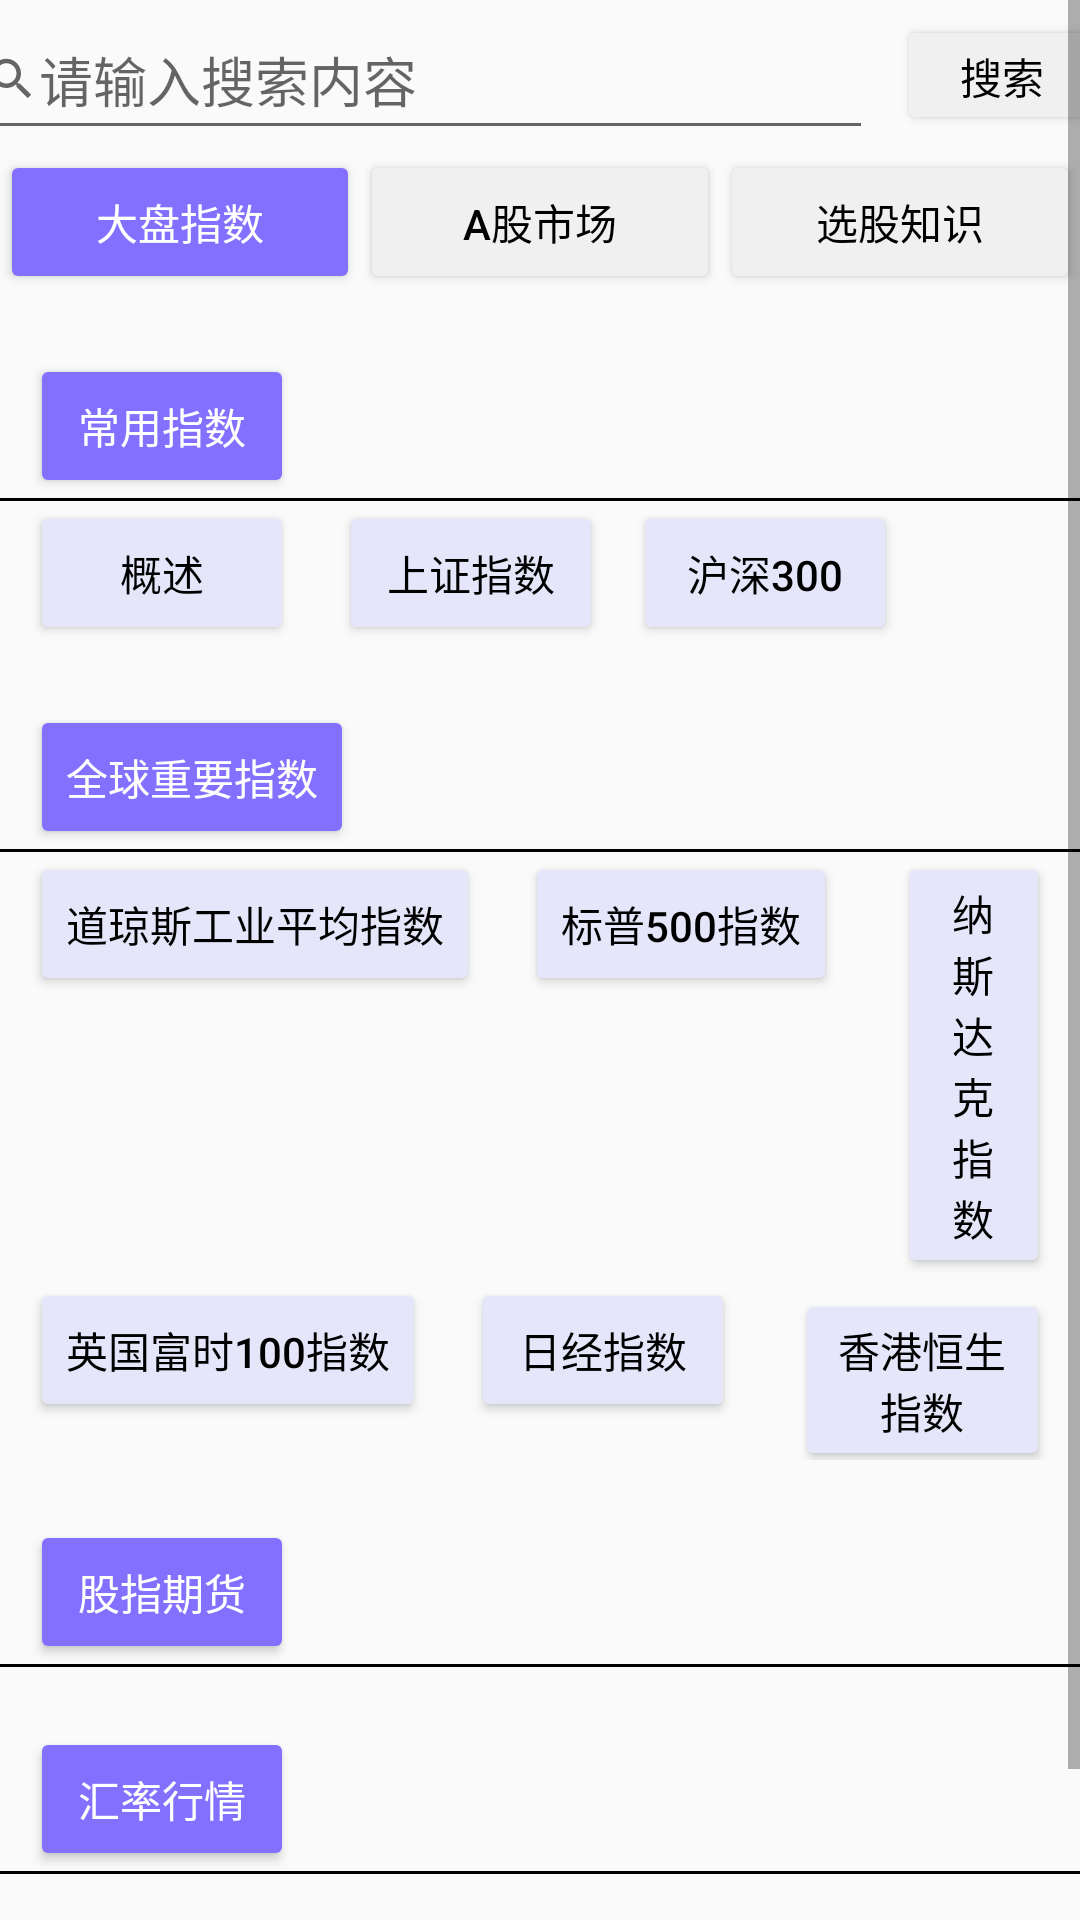

Layout XML and referenced resources for this Android screen:
<!-- AndroidManifest.xml: application theme Theme.iMoney -->
<!-- res/layout/fragment_index.xml -->
<?xml version="1.0" encoding="utf-8"?>
<ScrollView xmlns:android="http://schemas.android.com/apk/res/android"
    xmlns:app="http://schemas.android.com/apk/res-auto"
    xmlns:tools="http://schemas.android.com/tools"
    android:id="@+id/fragment_index"
    android:layout_width="match_parent"
    android:layout_height="match_parent"
    android:orientation="vertical"
    tools:context=".ui.find.IndexFragment">

    <LinearLayout
        android:layout_width="match_parent"
        android:layout_height="wrap_content"
        android:orientation="vertical">

        <LinearLayout
            android:layout_width="match_parent"
            android:layout_height="wrap_content"
            android:gravity="center">


            <EditText
                android:id="@+id/et1"
                android:layout_width="300dp"
                android:layout_height="50dp"
                android:layout_marginEnd="8dp"
                android:drawableStart="@drawable/search_icon"
                android:hint="请输入搜索内容"
                android:singleLine="true" />

            <Button
                android:id="@+id/bt1"
                android:layout_width="70dp"
                android:layout_height="40dp"
                android:backgroundTint="#F0F0F0"
                android:text="搜索"
                android:textColor="@color/black" />

        </LinearLayout>



        <LinearLayout
            android:layout_width="match_parent"
            android:layout_height="wrap_content"
            android:orientation="horizontal">

            <Button
                android:id="@+id/b1"
                android:layout_width="match_parent"
                android:layout_height="wrap_content"
                android:layout_weight="1"
                android:backgroundTint="#8470FF"
                android:text="大盘指数"
                android:textColor="@color/white" />

            <Button
                android:id="@+id/b2"
                android:layout_width="match_parent"
                android:layout_height="wrap_content"
                android:layout_weight="1"
                android:backgroundTint="#F0F0F0"
                android:text="A股市场"
                android:textColor="@color/black" />

            <Button
                android:id="@+id/b3"
                android:layout_width="match_parent"
                android:layout_height="wrap_content"
                android:layout_weight="1"
                android:backgroundTint="#F0F0F0"
                android:text="选股知识"
                android:textColor="@color/black" />
        </LinearLayout>

        <LinearLayout
            android:layout_width="match_parent"
            android:layout_height="wrap_content"
            android:divider="@drawable/divide_line"
            android:orientation="vertical"
            android:showDividers="end">

            <Button
                android:id="@+id/b4"
                android:layout_width="wrap_content"
                android:layout_height="wrap_content"
                android:layout_marginStart="10dp"
                android:layout_marginTop="20dp"
                android:backgroundTint="#8470FF"
                android:text="常用指数"
                android:textColor="@color/white" />
        </LinearLayout>

        <LinearLayout
            android:layout_width="match_parent"
            android:layout_height="wrap_content"
            android:divider="@drawable/divide_line"
            android:orientation="horizontal"
            android:showDividers="end">

            <Button
                android:id="@+id/b10"
                android:layout_width="wrap_content"
                android:layout_height="wrap_content"
                android:layout_marginStart="10dp"
                android:layout_marginEnd="5dp"
                android:backgroundTint="#E6E6FA"
                android:text="概述"
                android:textColor="@color/black" />

            <Button
                android:id="@+id/b5"
                android:layout_width="wrap_content"
                android:layout_height="wrap_content"
                android:layout_marginLeft="10dp"
                android:layout_marginRight="10dp"
                android:backgroundTint="#E6E6FA"
                android:text="上证指数"
                android:textColor="@color/black" />

            <Button
                android:id="@+id/b6"
                android:layout_width="wrap_content"
                android:layout_height="wrap_content"
                android:layout_marginEnd="5dp"
                android:backgroundTint="#E6E6FA"
                android:text="沪深300"
                android:textColor="@color/black" />
        </LinearLayout>

        <LinearLayout
            android:layout_width="match_parent"
            android:layout_height="wrap_content"
            android:divider="@drawable/divide_line"
            android:orientation="vertical"
            android:showDividers="end">

            <Button
                android:id="@+id/b7"
                android:layout_width="wrap_content"
                android:layout_height="wrap_content"
                android:layout_marginStart="10dp"
                android:layout_marginTop="20dp"
                android:backgroundTint="#8470FF"
                android:text="全球重要指数"
                android:textColor="@color/white" />
        </LinearLayout>

        <LinearLayout
            android:layout_width="match_parent"
            android:layout_height="wrap_content"
            android:divider="@drawable/divide_line"
            android:orientation="horizontal"
            android:showDividers="end">

            <Button
                android:id="@+id/b11"
                android:layout_width="wrap_content"
                android:layout_height="wrap_content"
                android:layout_marginStart="10dp"
                android:layout_marginEnd="5dp"
                android:backgroundTint="#E6E6FA"
                android:text="道琼斯工业平均指数"
                android:textColor="@color/black" />

            <Button
                android:id="@+id/b12"
                android:layout_width="wrap_content"
                android:layout_height="wrap_content"
                android:layout_marginLeft="10dp"
                android:layout_marginRight="10dp"
                android:backgroundTint="#E6E6FA"
                android:text="标普500指数"
                android:textColor="@color/black" />

            <Button
                android:id="@+id/b13"
                android:layout_width="wrap_content"
                android:layout_height="wrap_content"
                android:layout_marginLeft="10dp"
                android:layout_marginRight="10dp"
                android:backgroundTint="#E6E6FA"
                android:layout_gravity="center"
                android:text="纳斯达克指数"
                android:textColor="@color/black" />

        </LinearLayout>

        <LinearLayout
            android:layout_width="match_parent"
            android:layout_height="wrap_content"
            android:divider="@drawable/divide_line"
            android:orientation="horizontal"
            android:showDividers="end">

            <Button
                android:id="@+id/b14"
                android:layout_width="wrap_content"
                android:layout_height="wrap_content"
                android:layout_marginStart="10dp"
                android:layout_marginEnd="5dp"
                android:backgroundTint="#E6E6FA"
                android:text="英国富时100指数"
                android:textColor="@color/black" />

            <Button
                android:id="@+id/b15"
                android:layout_width="wrap_content"
                android:layout_height="wrap_content"
                android:layout_marginLeft="10dp"
                android:layout_marginRight="10dp"
                android:backgroundTint="#E6E6FA"
                android:text="日经指数"
                android:textColor="@color/black" />

            <Button
                android:id="@+id/b16"
                android:layout_width="wrap_content"
                android:layout_height="wrap_content"
                android:layout_marginLeft="10dp"
                android:layout_marginRight="10dp"
                android:backgroundTint="#E6E6FA"
                android:text="香港恒生指数"
                android:textColor="@color/black" />

        </LinearLayout>

        <LinearLayout
            android:layout_width="match_parent"
            android:layout_height="wrap_content"
            android:divider="@drawable/divide_line"
            android:orientation="vertical"
            android:showDividers="end">

            <Button
                android:id="@+id/b8"
                android:layout_width="wrap_content"
                android:layout_height="wrap_content"
                android:layout_marginStart="10dp"
                android:layout_marginTop="20dp"
                android:backgroundTint="#8470FF"
                android:text="股指期货"
                android:textColor="@color/white" />
        </LinearLayout>

        <LinearLayout
            android:layout_width="match_parent"
            android:layout_height="wrap_content"
            android:divider="@drawable/divide_line"
            android:orientation="horizontal"
            android:showDividers="end">

        </LinearLayout>

        <LinearLayout
            android:layout_width="match_parent"
            android:layout_height="wrap_content"
            android:divider="@drawable/divide_line"
            android:orientation="vertical"
            android:showDividers="end">

            <Button
                android:id="@+id/b9"
                android:layout_width="wrap_content"
                android:layout_height="wrap_content"
                android:layout_marginStart="10dp"
                android:layout_marginTop="20dp"
                android:backgroundTint="#8470FF"
                android:text="汇率行情"
                android:textColor="@color/white" />
        </LinearLayout>

        <LinearLayout
            android:layout_width="match_parent"
            android:layout_height="wrap_content"
            android:divider="@drawable/divide_line"
            android:orientation="horizontal"
            android:showDividers="end">

        </LinearLayout>

        <TextView
            android:layout_width="match_parent"
            android:layout_height="70dp" />

    </LinearLayout>
</ScrollView>
<!-- resources referenced by this layout -->
<resources>
  <!-- drawable divide_line (drawable) -->
  <?xml version="1.0" encoding="utf-8"?>
  <shape xmlns:android="http://schemas.android.com/apk/res/android"
      android:shape="rectangle">
  
      <size android:height="1dp"/>
      <solid android:color="#000000"/>
  
  </shape>
  <!-- drawable search_icon (drawable) -->
  <vector xmlns:android="http://schemas.android.com/apk/res/android"
  android:width="18dp"
  android:height="18dp"
  android:viewportWidth="24"
  android:viewportHeight="24"
  android:tint="?attr/colorControlNormal">
  <path
      android:fillColor="@android:color/white"
      android:pathData="M15.5,14h-0.79l-0.28,-0.27C15.41,12.59 16,11.11 16,9.5 16,5.91 13.09,3 9.5,3S3,5.91 3,9.5 5.91,16 9.5,16c1.61,0 3.09,-0.59 4.23,-1.57l0.27,0.28v0.79l5,4.99L20.49,19l-4.99,-5zM9.5,14C7.01,14 5,11.99 5,9.5S7.01,5 9.5,5 14,7.01 14,9.5 11.99,14 9.5,14z"/>
  </vector>
  <style name="Theme.iMoney" parent="Theme.MaterialComponents.DayNight.DarkActionBar.Bridge">
          
          <item name="colorPrimary">@color/purple_500</item>
          <item name="colorPrimaryVariant">@color/purple_700</item>
          <item name="colorOnPrimary">@color/white</item>
          
          <item name="colorSecondary">@color/teal_200</item>
          <item name="colorSecondaryVariant">@color/teal_700</item>
          <item name="colorOnSecondary">@color/black</item>
          
  
          <item name="android:statusBarColor" tools:targetApi="l">?attr/colorPrimaryVariant</item>
  
          
      </style>
  <!-- not gathered from this repository: default colours our renderer supplied (Android Studio template values) -->
  <color name="purple_500">#FF6200EE</color>
  <color name="purple_700">#FF3700B3</color>
  <color name="teal_200">#FF03DAC5</color>
  <color name="teal_700">#FF018786</color>
  <color name="black">#FF000000</color>
  <color name="white">#FFFFFFFF</color>
</resources>
